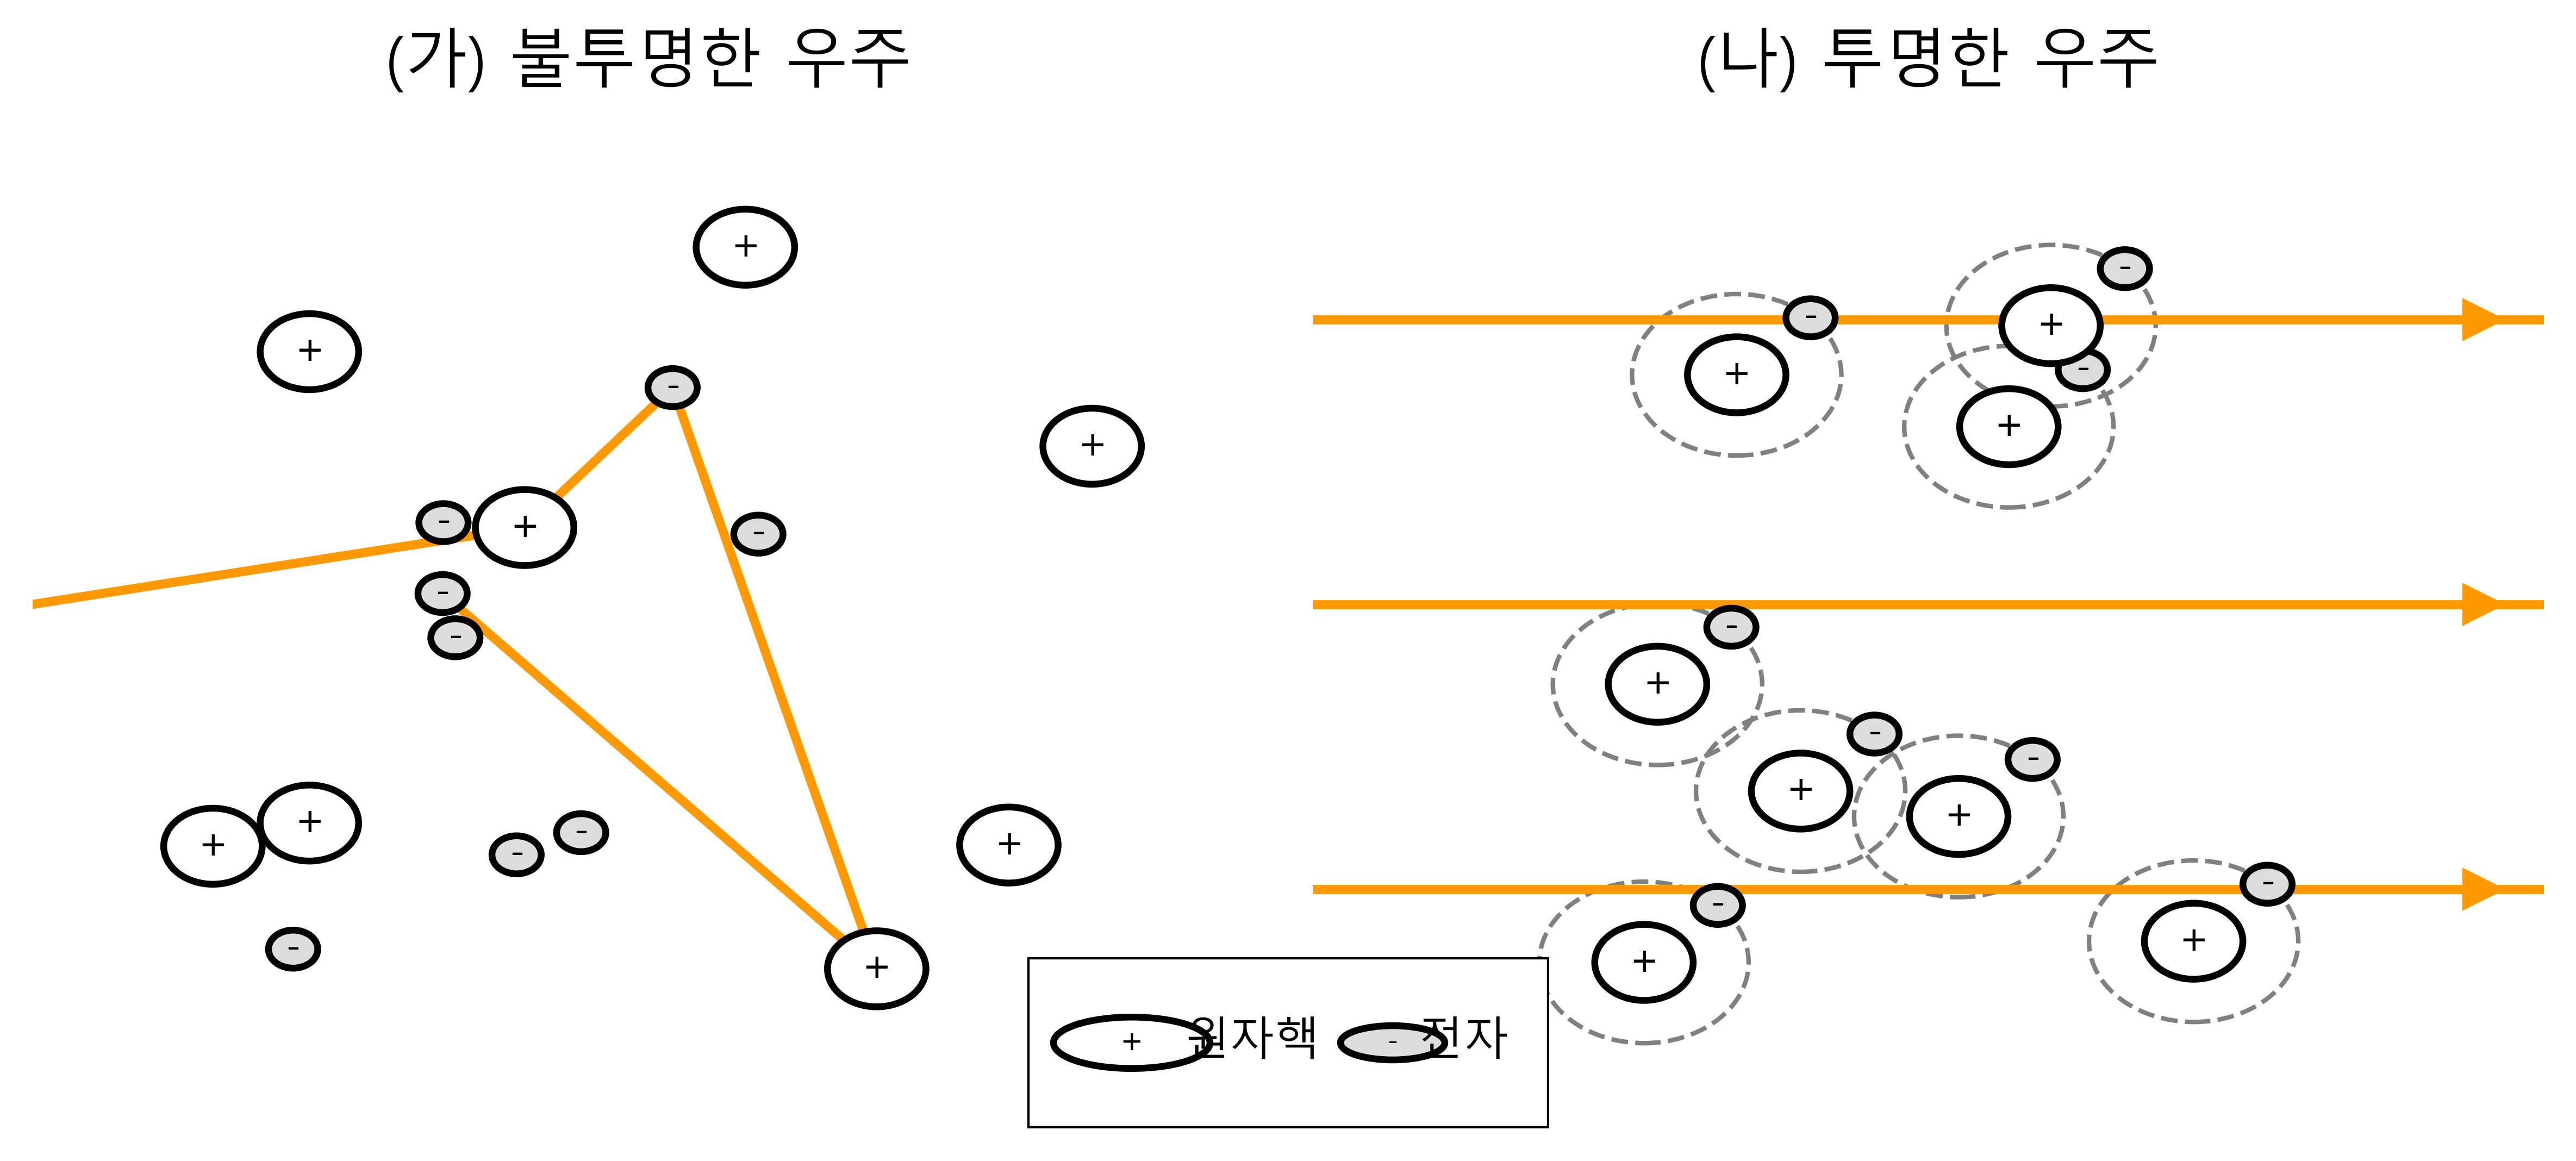

This chart was generated by the following Python code:
import matplotlib.pyplot as plt
import matplotlib.patches as patches
import numpy as np
import platform
from matplotlib import rc

if platform.system() == 'Windows':
    rc('font', family=['Malgun Gothic', 'Segoe UI Symbol'])
else:
    rc('font', family=['NanumGothic', 'Segoe UI Symbol'])
plt.rcParams['axes.unicode_minus'] = False 
plt.rcParams['mathtext.fontset'] = 'cm'

fig, (ax1, ax2) = plt.subplots(1, 2, figsize=(8.0, 3.5), dpi=600)

def draw_particles_a(ax):
    ax.set_xlim(0, 10)
    ax.set_ylim(0, 10)
    ax.axis('off')
    ax.text(5, 10.5, '(가) 불투명한 우주', fontsize=14, ha='center', fontfamily='Malgun Gothic')
    
    # Protons and Electrons scattered
    np.random.seed(42)
    px = np.random.uniform(1, 9, 8)
    py = np.random.uniform(1, 9, 8)
    ex = np.random.uniform(1, 9, 8)
    ey = np.random.uniform(1, 9, 8)
    
    for x, y in zip(px, py):
        ax.add_patch(patches.Circle((x, y), 0.4, facecolor='white', edgecolor='black', lw=1.5, zorder=2))
        ax.text(x, y, '+', fontsize=10, ha='center', va='center', zorder=3)
    for x, y in zip(ex, ey):
        ax.add_patch(patches.Circle((x, y), 0.2, facecolor='#dddddd', edgecolor='black', lw=1.5, zorder=2))
        ax.text(x, y, '-', fontsize=8, ha='center', va='center', zorder=3)
        
    # Bouncing photon
    ax.plot([0, px[0], ex[1], px[2], ex[3]], [5, py[0], ey[1], py[2], ey[3]], color='#ff9900', linestyle='-', lw=2, zorder=1)
    
def draw_particles_b(ax):
    ax.set_xlim(0, 10)
    ax.set_ylim(0, 10)
    ax.axis('off')
    ax.text(5, 10.5, '(나) 투명한 우주', fontsize=14, ha='center', fontfamily='Malgun Gothic')
    
    # Atoms (Proton + Electron close)
    np.random.seed(43)
    ax_x = np.random.uniform(2, 8, 8)
    ax_y = np.random.uniform(1, 9, 8)
    
    for x, y in zip(ax_x, ax_y):
        ax.add_patch(patches.Circle((x, y), 0.4, facecolor='white', edgecolor='black', lw=1.5, zorder=2))
        ax.text(x, y, '+', fontsize=10, ha='center', va='center', zorder=3)
        ax.add_patch(patches.Circle((x+0.6, y+0.6), 0.2, facecolor='#dddddd', edgecolor='black', lw=1.5, zorder=2))
        ax.text(x+0.6, y+0.6, '-', fontsize=8, ha='center', va='center', zorder=3)
        # Orbit dotted line
        ax.add_patch(patches.Circle((x, y), 0.85, facecolor='none', edgecolor='gray', linestyle='--', lw=1.0, zorder=1))
        
    # Straight photons
    for y_pos in [2, 5, 8]:
        ax.plot([0, 10], [y_pos, y_pos], color='#ff9900', linestyle='-', lw=2, zorder=1)
        ax.plot(9.5, y_pos, marker='>', color='#ff9900', markersize=8)

draw_particles_a(ax1)
draw_particles_b(ax2)

# Legend
leg_ax = fig.add_axes([0.4, 0.0, 0.2, 0.15])
leg_ax.axis('off')
leg_ax.add_patch(patches.Rectangle((0,0), 1, 1, facecolor='white', edgecolor='black', lw=1.0, transform=leg_ax.transAxes))
leg_ax.add_patch(patches.Circle((0.2, 0.5), 0.15, facecolor='white', edgecolor='black', lw=1.5, transform=leg_ax.transAxes))
leg_ax.text(0.2, 0.5, '+', fontsize=8, ha='center', va='center', transform=leg_ax.transAxes)
leg_ax.text(0.3, 0.5, '원자핵', fontsize=10, va='center', transform=leg_ax.transAxes, fontfamily='Malgun Gothic')

leg_ax.add_patch(patches.Circle((0.7, 0.5), 0.1, facecolor='#dddddd', edgecolor='black', lw=1.5, transform=leg_ax.transAxes))
leg_ax.text(0.7, 0.5, '-', fontsize=6, ha='center', va='center', transform=leg_ax.transAxes)
leg_ax.text(0.75, 0.5, '전자', fontsize=10, va='center', transform=leg_ax.transAxes, fontfamily='Malgun Gothic')

plt.tight_layout()
out_path_project = r'C:\Users\user\godtonggwa\exam4\plot_q03.png'
plt.savefig(out_path_project, dpi=600, bbox_inches='tight')
